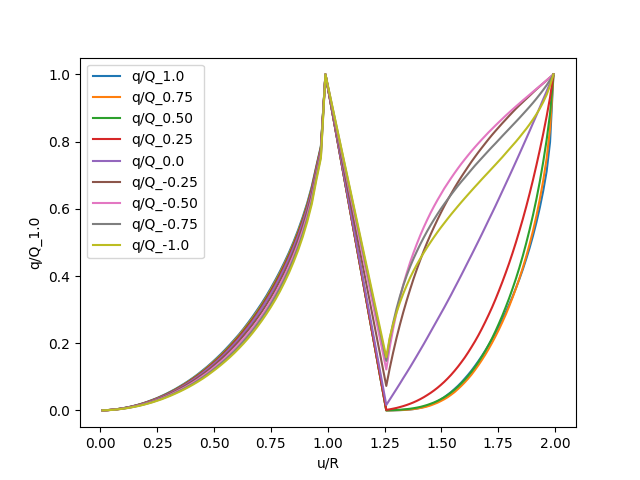

The table this chart was drawn from, first rows:
u/R	q/Q_1.0	q/Q_0.75	q/Q_0.50	q/Q_0.25	q/Q_0.0	q/Q_-0.25	q/Q_-0.50	q/Q_-0.75	q/Q_-1.0
0.01	0.0002168	0.0002282	0.000214	0.000174	0.0001912	0.0001912	0.0001997	0.0001683	0.0001769
0.03	0.0008502	0.0008302	0.000873	0.0007732	0.0008103	0.0006876	0.0007903	0.0006591	0.0006191
0.05	0.001943	0.001897	0.001946	0.001797	0.001703	0.001709	0.001652	0.001578	0.001478
0.07	0.003404	0.003418	0.003486	0.003178	0.003235	0.00299	0.002816	0.002887	0.002679
0.09	0.005409	0.005392	0.005315	0.005067	0.005113	0.00475	0.004562	0.004391	0.004205
0.11	0.007846	0.007635	0.007695	0.007241	0.00727	0.006913	0.006559	0.006417	0.005977
0.13	0.01068	0.01035	0.0104	0.009992	0.009832	0.009352	0.008842	0.008594	0.008177
0.15	0.0139	0.01355	0.01355	0.01313	0.01297	0.01224	0.01169	0.01121	0.01071
0.17	0.01754	0.0172	0.01706	0.01665	0.01633	0.01548	0.01482	0.01413	0.01351
0.19	0.02178	0.02119	0.021	0.02057	0.02014	0.01929	0.01831	0.01751	0.01675
0.21	0.02648	0.02594	0.02542	0.02492	0.02454	0.02344	0.02217	0.02123	0.02037
0.23	0.03161	0.03083	0.03037	0.02973	0.02922	0.02801	0.02635	0.02534	0.02423
0.25	0.03693	0.03611	0.03572	0.03515	0.03437	0.03296	0.03098	0.02993	0.02865
0.27	0.04309	0.0419	0.04164	0.04084	0.04007	0.03842	0.03608	0.03481	0.03325
0.29	0.04946	0.04819	0.04779	0.04684	0.04589	0.04418	0.04177	0.04019	0.03852
0.31	0.0564	0.05492	0.05463	0.05364	0.05235	0.0504	0.04767	0.04594	0.044
0.33	0.0636	0.06234	0.0618	0.06064	0.05916	0.0569	0.05412	0.05188	0.05003
0.35	0.0717	0.07002	0.0692	0.06819	0.06649	0.06414	0.06098	0.05856	0.05625
0.37	0.07994	0.07842	0.07729	0.07623	0.07456	0.0716	0.06795	0.06538	0.06297
0.39	0.08882	0.08716	0.08601	0.0849	0.08306	0.07976	0.07579	0.07292	0.07004
0.41	0.09817	0.09646	0.09539	0.09391	0.09196	0.08833	0.08398	0.0805	0.07768
0.43	0.1082	0.1064	0.1049	0.1034	0.1013	0.09757	0.0928	0.08918	0.0858
0.45	0.1191	0.1165	0.1151	0.1135	0.1113	0.1071	0.1023	0.09797	0.09436
0.47	0.13	0.1279	0.1259	0.1243	0.122	0.1173	0.1119	0.1076	0.1036
0.49	0.142	0.1396	0.1373	0.1357	0.1328	0.1282	0.1225	0.1176	0.1137
0.51	0.1545	0.1518	0.1495	0.1474	0.1445	0.1397	0.1336	0.1282	0.1239
0.53	0.1675	0.1646	0.1624	0.1602	0.1569	0.1518	0.145	0.1394	0.1349
0.55	0.1814	0.1783	0.176	0.1734	0.1701	0.1644	0.1574	0.1512	0.1463
0.57	0.1958	0.1925	0.19	0.1873	0.184	0.1775	0.1705	0.1636	0.1583
0.59	0.2109	0.2075	0.2047	0.2024	0.1984	0.1917	0.1843	0.1768	0.1712
0.61	0.2263	0.2234	0.2203	0.2177	0.2134	0.2065	0.1985	0.1911	0.1849
0.63	0.243	0.2403	0.2367	0.2337	0.2298	0.2225	0.2136	0.2058	0.1992
0.65	0.2609	0.2575	0.2542	0.251	0.2467	0.2386	0.2295	0.2218	0.2144
0.67	0.2794	0.2755	0.2722	0.2689	0.2646	0.2559	0.2463	0.2383	0.2309
0.69	0.299	0.2948	0.2912	0.2879	0.2838	0.2743	0.264	0.2559	0.2484
0.71	0.3192	0.3149	0.3116	0.3081	0.3041	0.2937	0.2827	0.275	0.2669
0.73	0.3408	0.3364	0.3331	0.3296	0.3254	0.3148	0.3031	0.2946	0.2866
0.75	0.3641	0.3594	0.3554	0.3519	0.3474	0.3368	0.3253	0.3162	0.3075
0.77	0.3884	0.3838	0.3798	0.3758	0.3708	0.3602	0.3487	0.3392	0.3299
0.79	0.414	0.4094	0.4056	0.4016	0.3962	0.3856	0.374	0.364	0.3544
0.81	0.4414	0.4365	0.4326	0.429	0.4238	0.4124	0.4006	0.3905	0.3813
0.83	0.4704	0.466	0.4626	0.4584	0.453	0.4417	0.4296	0.4196	0.4098
0.85	0.5021	0.4979	0.4944	0.4901	0.4851	0.4734	0.4611	0.4511	0.4419
0.87	0.5371	0.5323	0.5289	0.5251	0.5192	0.5085	0.496	0.486	0.4766
0.89	0.5752	0.5704	0.5675	0.5633	0.5581	0.5474	0.5353	0.525	0.516
0.91	0.6174	0.6131	0.6102	0.6061	0.6015	0.591	0.5795	0.5698	0.5614
0.93	0.6668	0.6625	0.6599	0.6562	0.6518	0.6423	0.6315	0.6219	0.6141
0.95	0.7272	0.7239	0.7216	0.7193	0.7155	0.7084	0.6985	0.6922	0.6853
0.97	0.7866	0.7832	0.7821	0.7796	0.7761	0.7696	0.7617	0.7561	0.7507
0.99	1.0	1.0	1.0	1.0	1.0	1.0	1.0	1.0	1.0
1.257	5.7061340941512125e-05	9.4151212553495e-05	0.0002197	0.001506	0.01623	0.07282	0.1218	0.1474	0.1585
1.272	0.0001398	0.0002397	0.0005221	0.003235	0.03203	0.125	0.1876	0.2113	0.2162
1.288	0.000271	0.0004308	0.0009158	0.005233	0.04793	0.1719	0.2425	0.26	0.2561
1.302	0.0005164	0.0007133	0.001407	0.007375	0.06377	0.2157	0.2919	0.3027	0.2905
1.317	0.0008759	0.001027	0.002011	0.01004	0.07991	0.2555	0.3353	0.3397	0.3213
1.333	0.00129	0.001529	0.002893	0.01291	0.09653	0.293	0.3746	0.3725	0.3482
1.347	0.001926	0.002126	0.003883	0.01623	0.1126	0.3277	0.4091	0.4017	0.3724
1.363	0.002756	0.002936	0.00503	0.01992	0.1291	0.3606	0.441	0.4282	0.3954
1.377	0.004017	0.004043	0.006573	0.02403	0.146	0.392	0.4698	0.452	0.4158
1.393	0.005709	0.005555	0.008388	0.02863	0.1632	0.4212	0.4966	0.4743	0.4348
... 40 more rows
